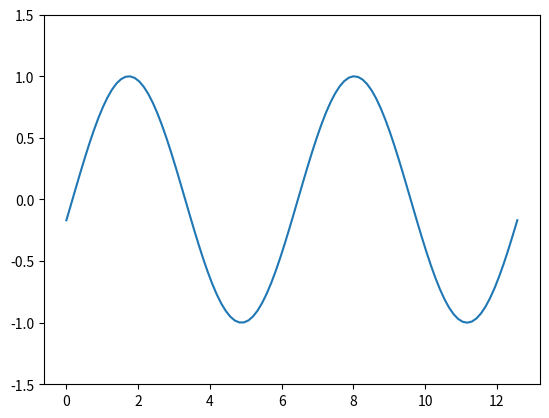

This figure's Python source:
import matplotlib.pyplot as plt
import numpy as np
import time

def animacion_onda():
    # Configuración de la ventana
    x = np.linspace(0, 4*np.pi, 100)
    plt.ion() # Modo interactivo
    fig, ax = plt.subplots()
    fig.canvas.manager.set_window_title("Animación Externa - Rosh System")
    
    line, = ax.plot(x, np.sin(x))
    ax.set_ylim(-1.5, 1.5)
    
    # Simulación de animación por 5 segundos (coincide con tu cooldown aprox)
    start_time = time.time()
    while time.time() - start_time < 5:
        phase = (time.time() - start_time) * 5
        line.set_ydata(np.sin(x + phase))
        fig.canvas.draw()
        fig.canvas.flush_events()
        time.sleep(0.01)
    
    plt.close()

if __name__ == "__main__":
    animacion_onda()
